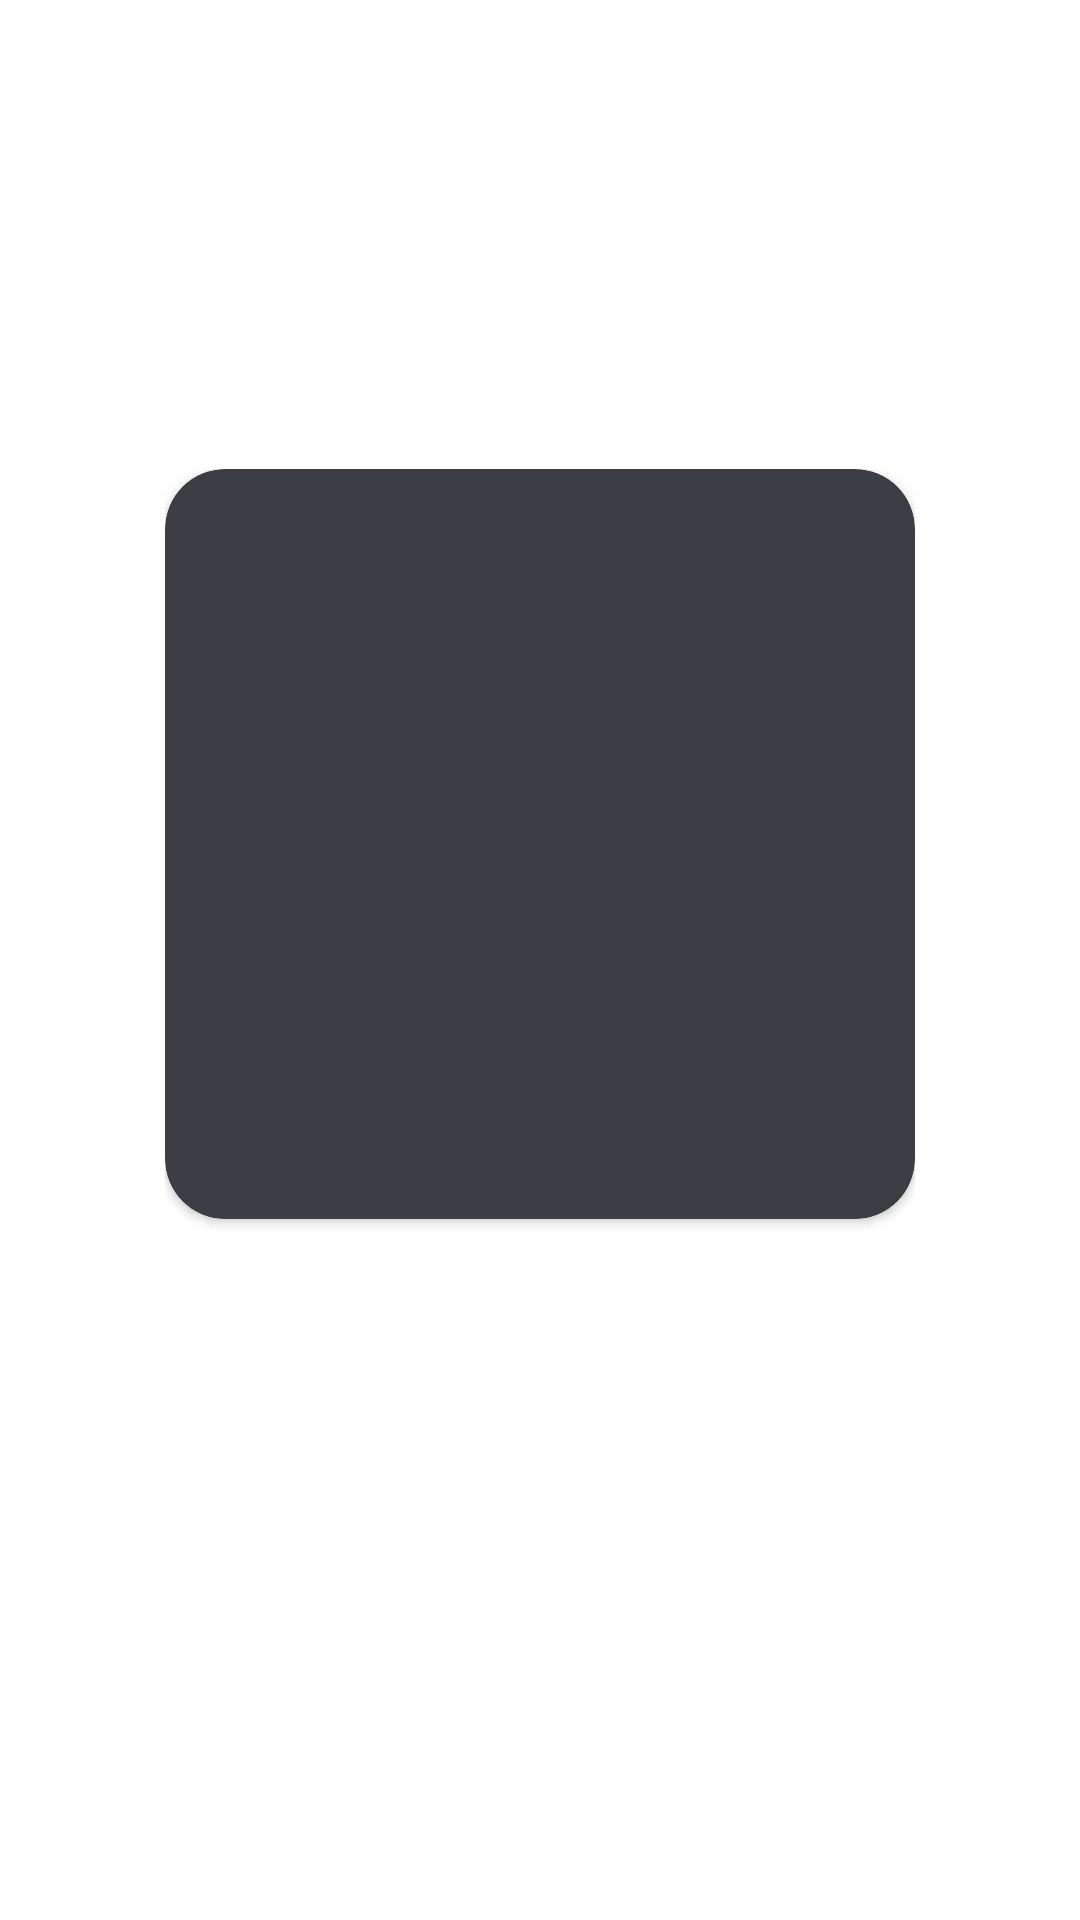

This screen was rendered from an Android layout file. Write that file and the resources it references.
<!-- AndroidManifest.xml: application theme Theme.HomeWork2_Android3 -->
<!-- res/layout/fragment_character_detail.xml -->
<?xml version="1.0" encoding="utf-8"?>
<FrameLayout xmlns:android="http://schemas.android.com/apk/res/android"
    xmlns:app="http://schemas.android.com/apk/res-auto"
    xmlns:tools="http://schemas.android.com/tools"
    android:layout_width="match_parent"
    android:layout_height="match_parent"
    android:background="@color/dark_gray"
    android:gravity="center"
    tools:context=".ui.fragments.character.detail.CharacterDetailFragment">

    <LinearLayout
        android:layout_width="wrap_content"
        android:layout_height="wrap_content"
        android:layout_gravity="center"
        android:orientation="vertical">

        <androidx.cardview.widget.CardView
            android:layout_width="250dp"
            android:layout_height="250dp"
            android:backgroundTint="@color/light_gray"
            app:cardCornerRadius="20dp">

            <ImageView
                android:id="@+id/character_detail_image_view"
                android:layout_width="250dp"
                android:layout_height="250dp" />

        </androidx.cardview.widget.CardView>

        <TextView
            android:id="@+id/character_detail_name_text_view"
            android:layout_width="match_parent"
            android:layout_height="match_parent"
            android:layout_margin="25dp"
            android:gravity="center_horizontal"
            android:text="Name"
            android:textColor="@color/white"
            android:textSize="20sp" />

    </LinearLayout>
</FrameLayout>
<!-- resources referenced by this layout -->
<resources>
  <color name="light_gray">#3C3E44</color>
  <color name="white">#FFFFFFFF</color>
  <style name="Theme.HomeWork2_Android3" parent="Theme.MaterialComponents.DayNight.DarkActionBar">
          
          <item name="colorPrimary">@color/purple_500</item>
          <item name="colorPrimaryVariant">@color/purple_700</item>
          <item name="colorOnPrimary">@color/white</item>
          
          <item name="colorSecondary">@color/teal_200</item>
          <item name="colorSecondaryVariant">@color/teal_700</item>
          <item name="colorOnSecondary">@color/black</item>
          
          <item name="android:statusBarColor">?attr/colorPrimaryVariant</item>
          
      </style>
  <color name="purple_500">#FF6200EE</color>
  <color name="purple_700">#FF3700B3</color>
  <color name="teal_200">#FF03DAC5</color>
  <color name="teal_700">#FF018786</color>
  <color name="black">#FF000000</color>
</resources>
